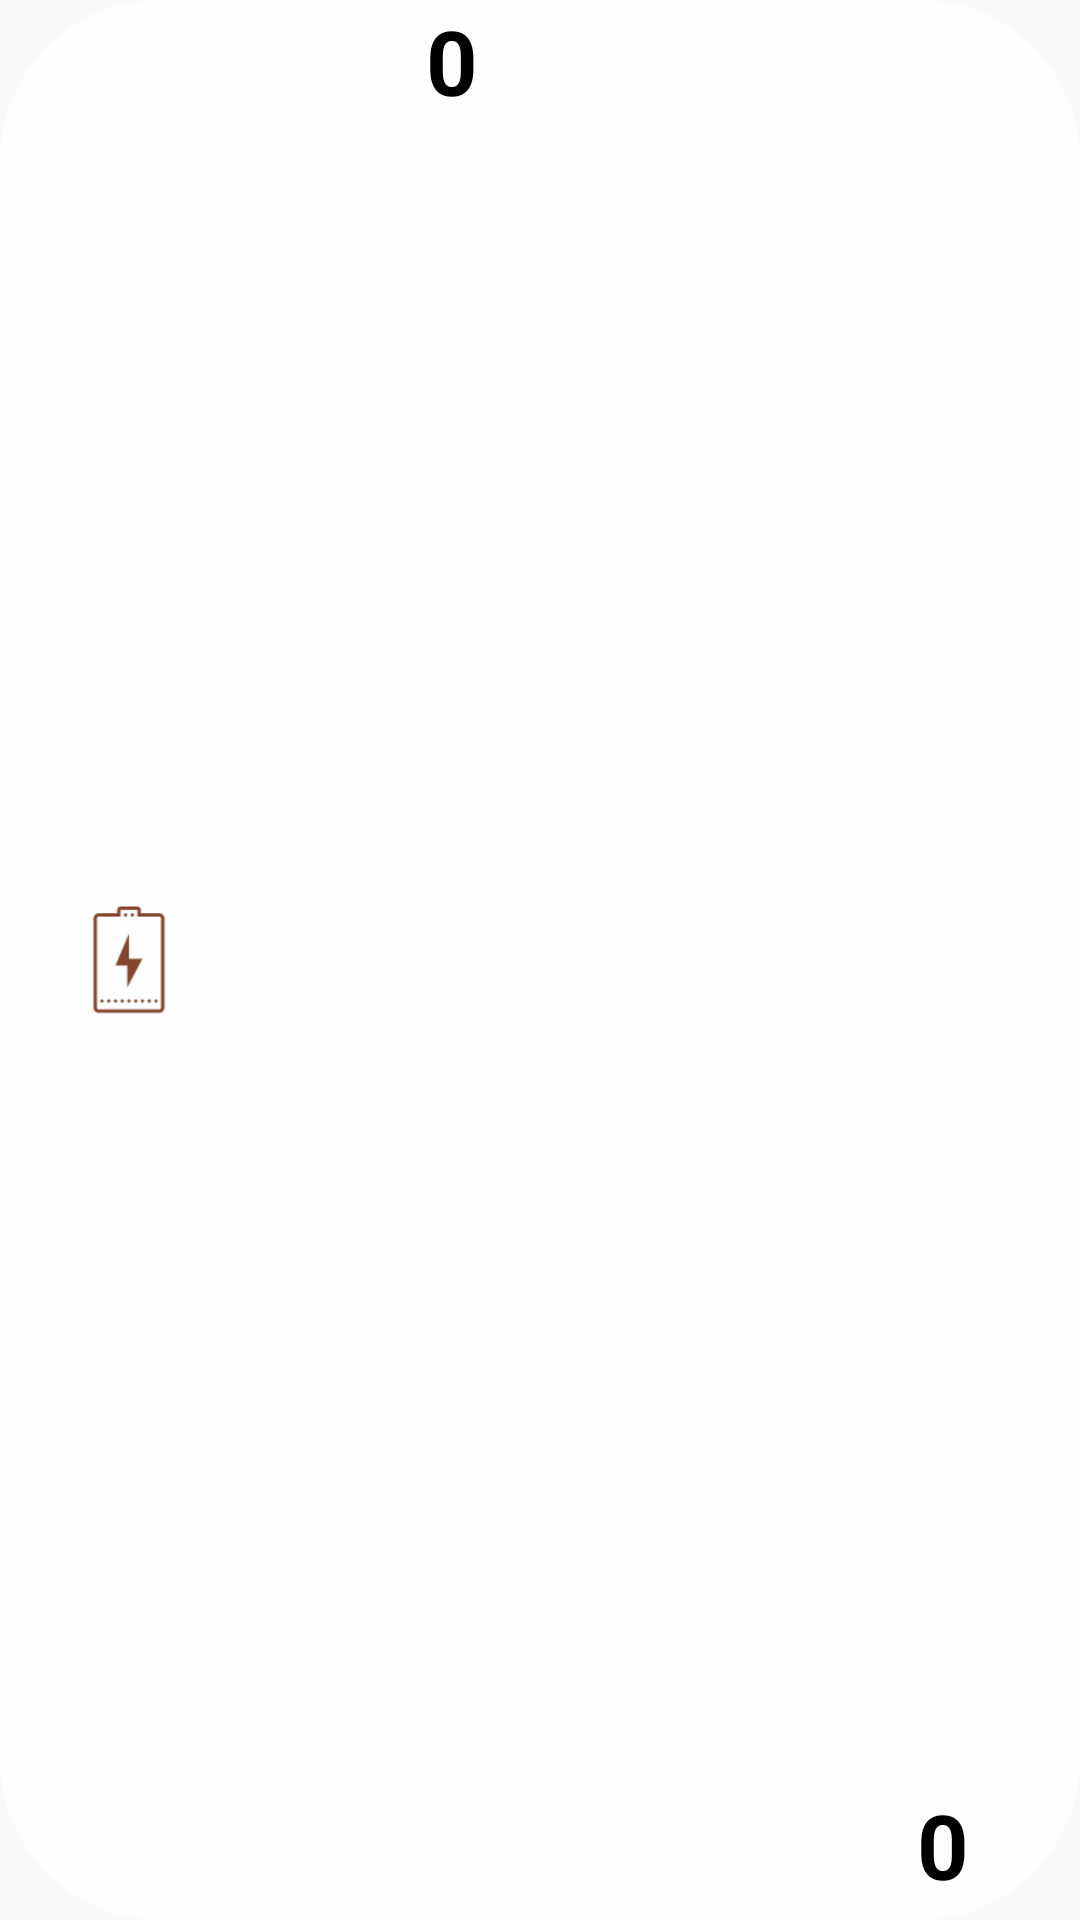

The Android layout XML behind this screen, and the referenced resources:
<!-- AndroidManifest.xml: application theme AppTheme -->
<!-- res/layout/data_view.xml -->
<?xml version="1.0" encoding="utf-8"?>
<androidx.constraintlayout.widget.ConstraintLayout xmlns:android="http://schemas.android.com/apk/res/android"
    xmlns:app="http://schemas.android.com/apk/res-auto"
    xmlns:tools="http://schemas.android.com/tools"
    android:id="@+id/constraintLayout"
    android:layout_width="match_parent"
    android:layout_height="wrap_content"
    android:layout_marginLeft="10dp"
    android:layout_marginTop="10dp"
    android:layout_marginRight="10dp"
    android:background="@drawable/custom_data">

    <TextView
        android:id="@+id/textViewData"
        android:layout_width="wrap_content"
        android:layout_height="wrap_content"
        android:layout_marginEnd="37dp"
        android:layout_marginRight="37dp"
        android:layout_marginBottom="5dp"
        android:text="0"
        android:textColor="#000000"
        android:textSize="30sp"
        android:textStyle="bold"
        app:layout_constraintBottom_toBottomOf="parent"
        app:layout_constraintEnd_toEndOf="parent"
        app:layout_constraintTop_toTopOf="parent"
        app:layout_constraintVertical_bias="1.0" />

    <ImageView
        android:id="@+id/imageViewData"
        android:layout_width="54dp"
        android:layout_height="45dp"
        android:layout_marginStart="16dp"
        android:layout_marginLeft="16dp"
        app:layout_constraintBottom_toBottomOf="parent"
        app:layout_constraintStart_toStartOf="parent"
        app:layout_constraintTop_toTopOf="parent"
        app:srcCompat="@mipmap/battery" />

    <TextView
        android:id="@+id/textViewValue"
        android:layout_width="wrap_content"
        android:layout_height="wrap_content"
        android:layout_marginStart="72dp"
        android:layout_marginLeft="72dp"
        android:layout_marginBottom="5dp"
        android:text="0"
        android:textColor="#000000"
        android:textSize="30sp"
        android:textStyle="bold"
        app:layout_constraintBottom_toBottomOf="parent"
        app:layout_constraintStart_toEndOf="@+id/imageViewData"
        app:layout_constraintTop_toTopOf="parent"
        app:layout_constraintVertical_bias="0.0" />

</androidx.constraintlayout.widget.ConstraintLayout>
<!-- resources referenced by this layout -->
<resources>
  <!-- drawable custom_data (drawable) -->
  <?xml version="1.0" encoding="utf-8"?>
  <shape xmlns:android="http://schemas.android.com/apk/res/android">
      <solid android:color="@color/white"/>
      <corners android:radius="53dp"/>
  </shape>
  <!-- mipmap battery: png bitmap (mipmap-hdpi, 1961 bytes) -->
  <style name="AppTheme" parent="Theme.AppCompat.Light.DarkActionBar">
          
          <item name="colorPrimary">@color/colorPrimary</item>
          <item name="colorPrimaryDark">@color/colorPrimaryDark</item>
          <item name="colorAccent">@color/colorAccent</item>
          <item name="windowActionBar">false</item>
          <item name="windowNoTitle">true</item>
          <item name="android:windowContentTransitions" tools:targetApi="lollipop">true</item>
      </style>
  <color name="white">#CCFFFFFF</color>
  <color name="colorPrimary">#6200EE</color>
  <color name="colorPrimaryDark">#3700B3</color>
  <color name="colorAccent">#03DAC5</color>
</resources>
